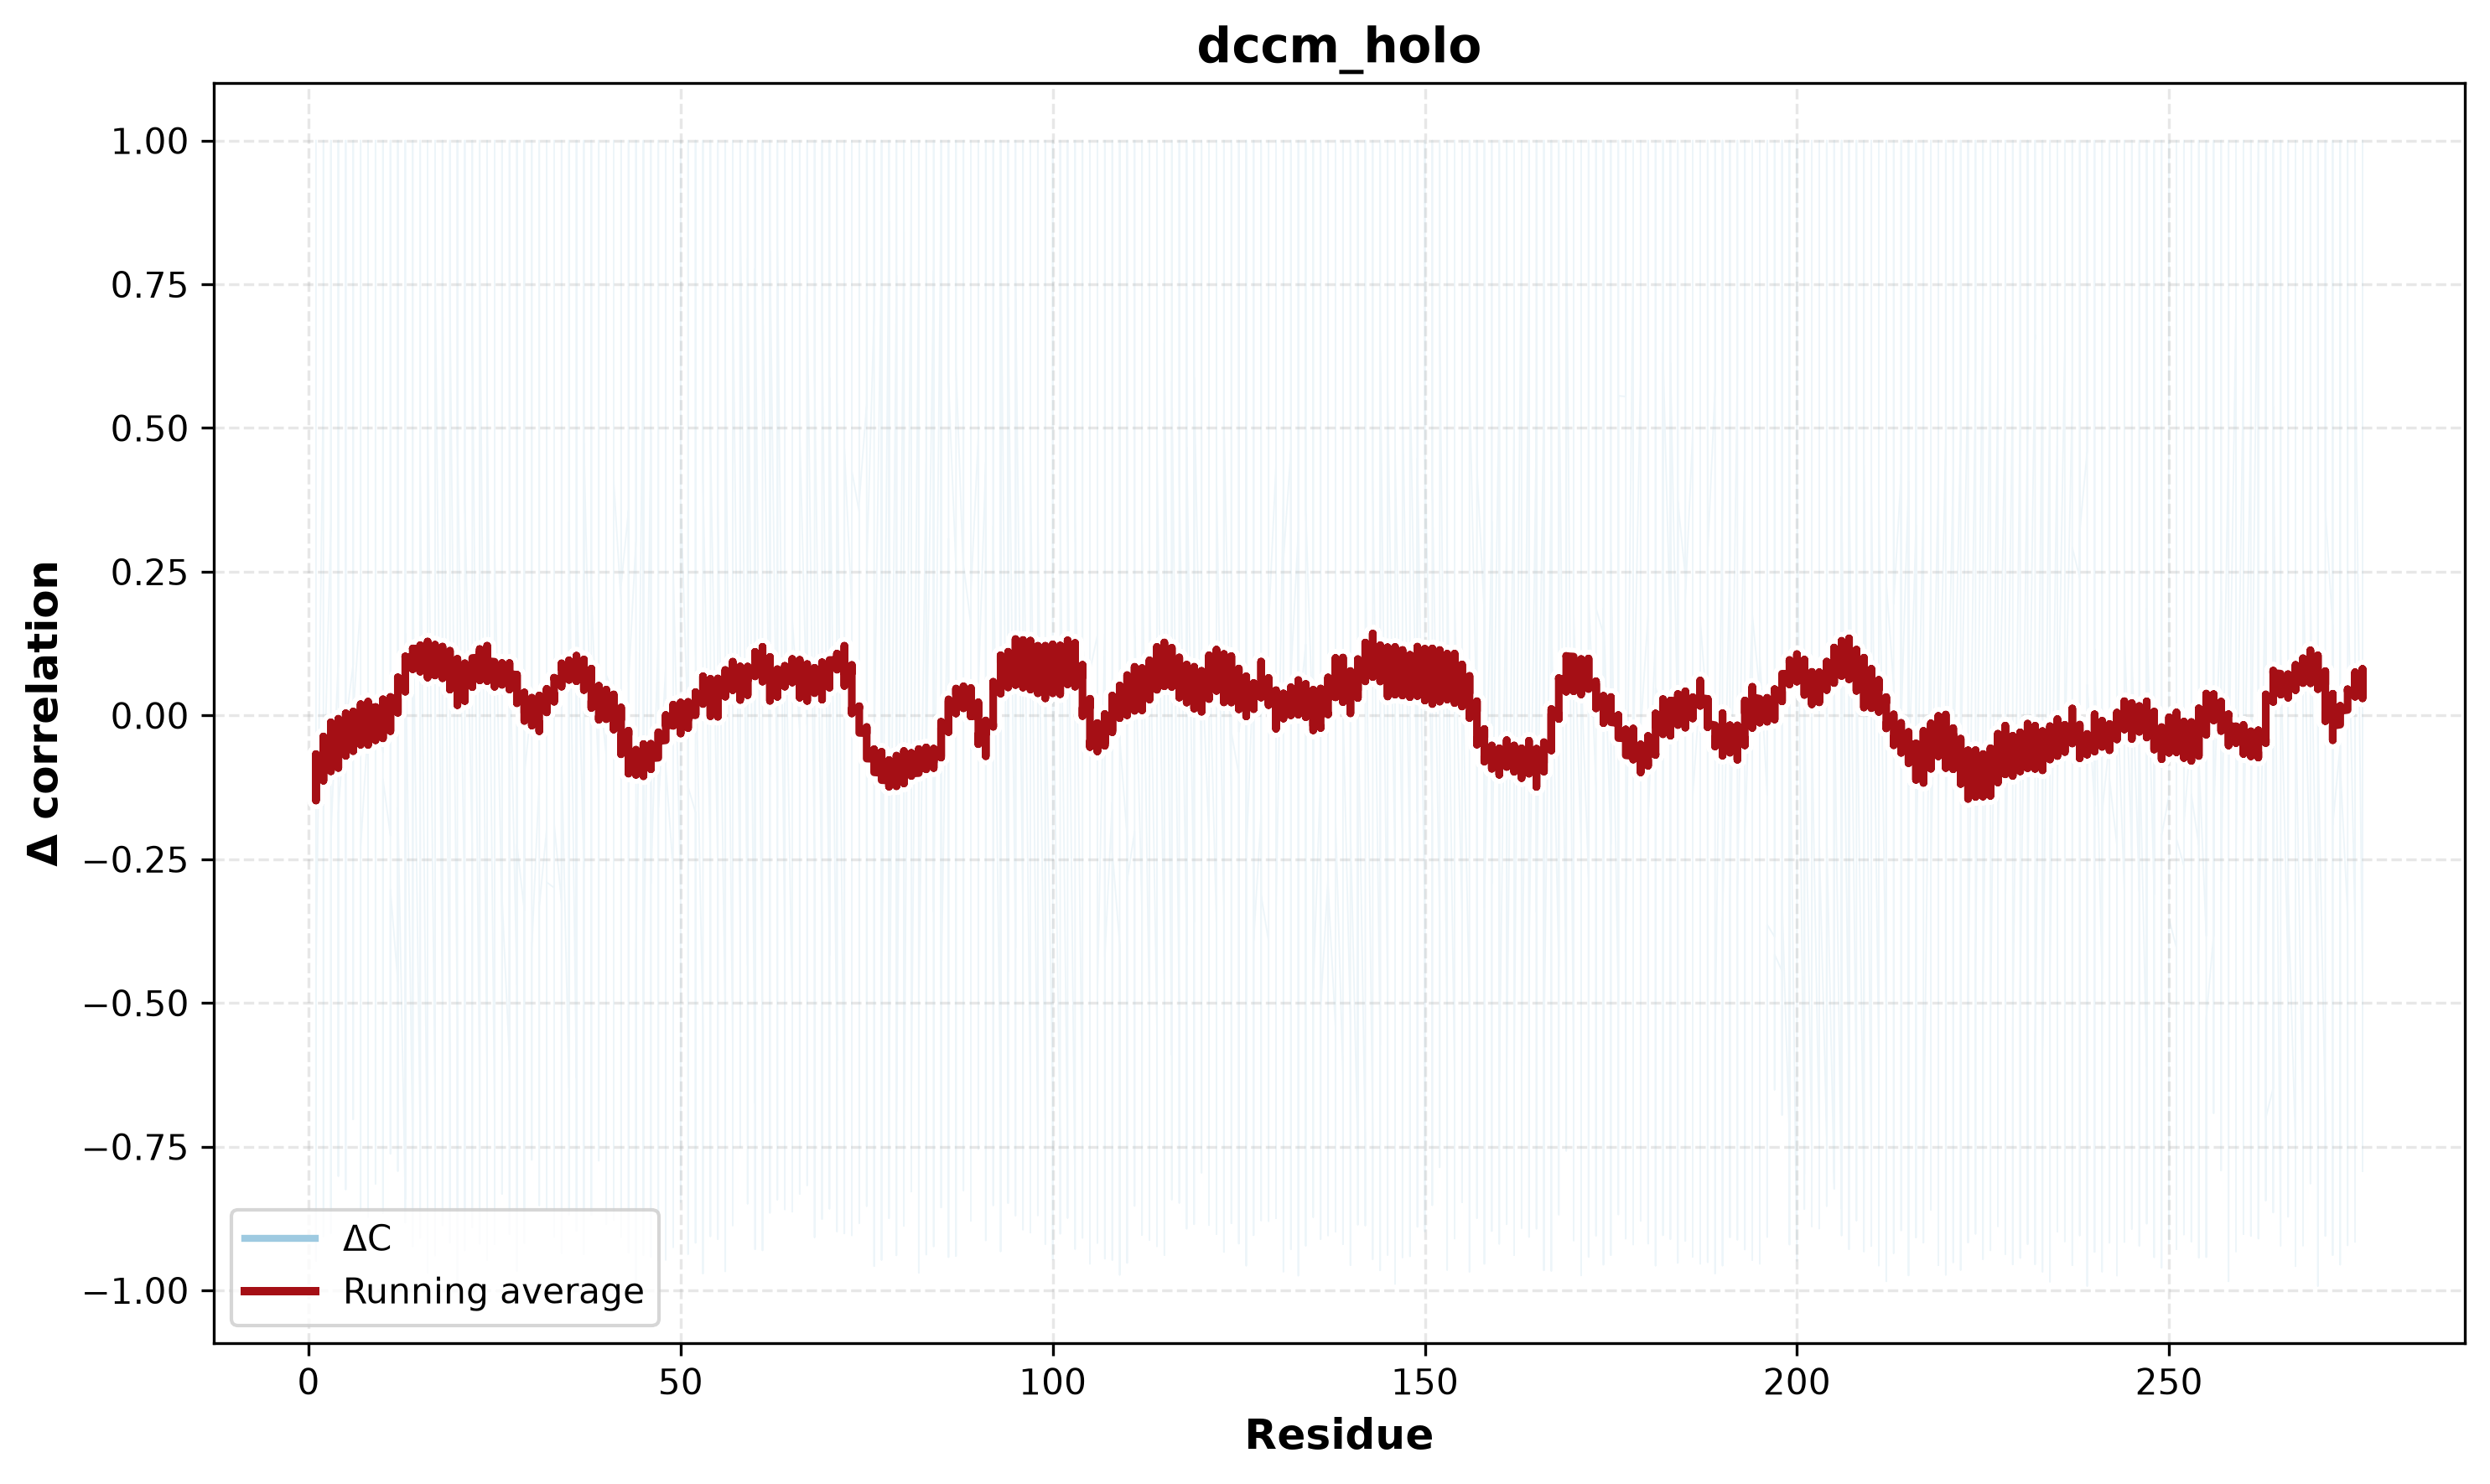

Source data for this figure (header and first rows):
residue_i, residue_j, correlation
1, 1, 1.0
1, 2, 0.5869
1, 3, 0.3337
1, 4, 0.0953
1, 5, 0.0234
1, 6, 0.089
1, 7, 0.1945
1, 8, -0.0166
1, 9, -0.024
1, 10, -0.064
1, 11, -0.2085
1, 12, -0.4625
1, 13, -0.8408
1, 14, -0.7519
1, 15, -0.7232
1, 16, -0.84
1, 17, -0.6614
1, 18, -0.4925
1, 19, -0.6123
1, 20, -0.5279
1, 21, -0.3596
1, 22, -0.2328
1, 23, -0.6675
1, 24, -0.6571
1, 25, -0.6943
1, 26, -0.3597
1, 27, -0.5997
1, 28, -0.4678
1, 29, -0.3391
1, 30, 0.024
1, 31, -0.1087
1, 32, -0.197
1, 33, -0.2995
1, 34, -0.326
1, 35, -0.6477
1, 36, -0.6305
1, 37, -0.263
1, 38, -0.0843
1, 39, -0.1088
1, 40, -0.0695
1, 41, 0.0366
1, 42, 0.1937
1, 43, 0.3574
1, 44, 0.3056
1, 45, 0.6524
1, 46, 0.4913
1, 47, 0.14
1, 48, 0.0853
1, 49, -0.2706
1, 50, -0.3086
1, 51, -0.0283
1, 52, -0.1686
1, 53, -0.5451
1, 54, -0.2575
1, 55, -0.2736
1, 56, -0.5355
1, 57, -0.5772
1, 58, -0.354
1, 59, -0.4346
1, 60, -0.6747
... 76,116 more rows
